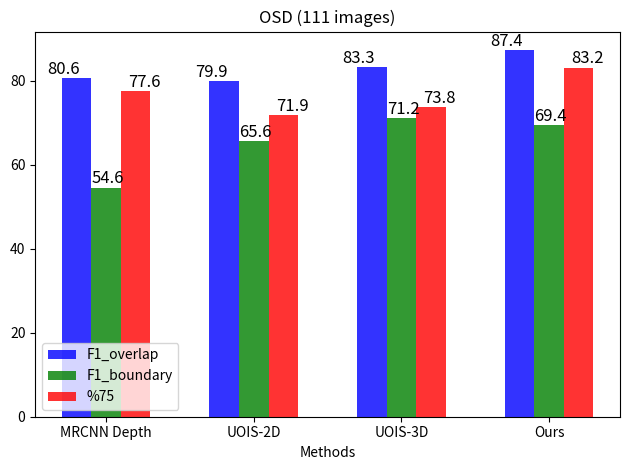

Here is the Python script that generated this plot:
# Copyright (c) 2020 NVIDIA Corporation. All rights reserved.
# This work is licensed under the NVIDIA Source Code License - Non-commercial. Full
# text can be found in LICENSE.md

import matplotlib.pyplot as plt
import numpy as np

# data to plot
n_groups = 4

# F1_maskrcnn = (62.7, 84.7, 78.1, 76.6, 76.0)
# F1_ours = (59.4, 86.4, 82.8, 88.5, 82.9)

# F1_maskrcnn = (54.6, 78.8, 70.8, 64.3, 64.7)
# F1_ours = (36.5, 75.6, 67.2, 78.8, 68.5)

# F1_maskrcnn = (59.4, 86.4, 82.8, 88.5, 82.9)
# F1_ours = (58.1, 86.4, 84.0, 87.8, 85.1)

# F1_maskrcnn = (36.5, 75.6, 67.2, 78.8, 68.5)
# F1_ours = (40.8, 79.6, 72.5, 82.3, 78.3)


# F1_overlap = (84.7, 81.7, 86.4, 87.8)
# F1_boundary = (78.8, 71.4, 76.2, 82.3)
# percentage = (72.7, 69.1, 77.2, 85.6)

F1_overlap = (80.6, 79.9, 83.3, 87.4)
F1_boundary = (54.6, 65.6, 71.2, 69.4)
percentage = (77.6, 71.9, 73.8, 83.2)

# create plot
fig, ax = plt.subplots()
index = np.arange(n_groups)
bar_width = 0.2
opacity = 0.8

rects1 = plt.bar(
    index, F1_overlap, bar_width, alpha=opacity, color="b", label="F1_overlap"
)

rects2 = plt.bar(
    index + bar_width,
    F1_boundary,
    bar_width,
    alpha=opacity,
    color="g",
    label="F1_boundary",
)

rects3 = plt.bar(
    index + 2 * bar_width, percentage, bar_width, alpha=opacity, color="r", label="%75"
)

plt.xlabel("Methods")
# plt.ylabel('F1 boundary')
plt.title("OSD (111 images)")
plt.xticks(index + bar_width, ("MRCNN Depth", "UOIS-2D", "UOIS-3D", "Ours"))
plt.legend(loc="lower left")

labels = F1_overlap
for i, v in enumerate(labels):
    ax.text(i - 0.2, v + 1, labels[i], fontsize=12, color="k")

labels = F1_boundary
for i, v in enumerate(labels):
    ax.text(i + 0.1, v + 1, labels[i], fontsize=12, color="k")

labels = percentage
for i, v in enumerate(labels):
    ax.text(i + 0.35, v + 1, labels[i], fontsize=12, color="k")

plt.tight_layout()
plt.show()
